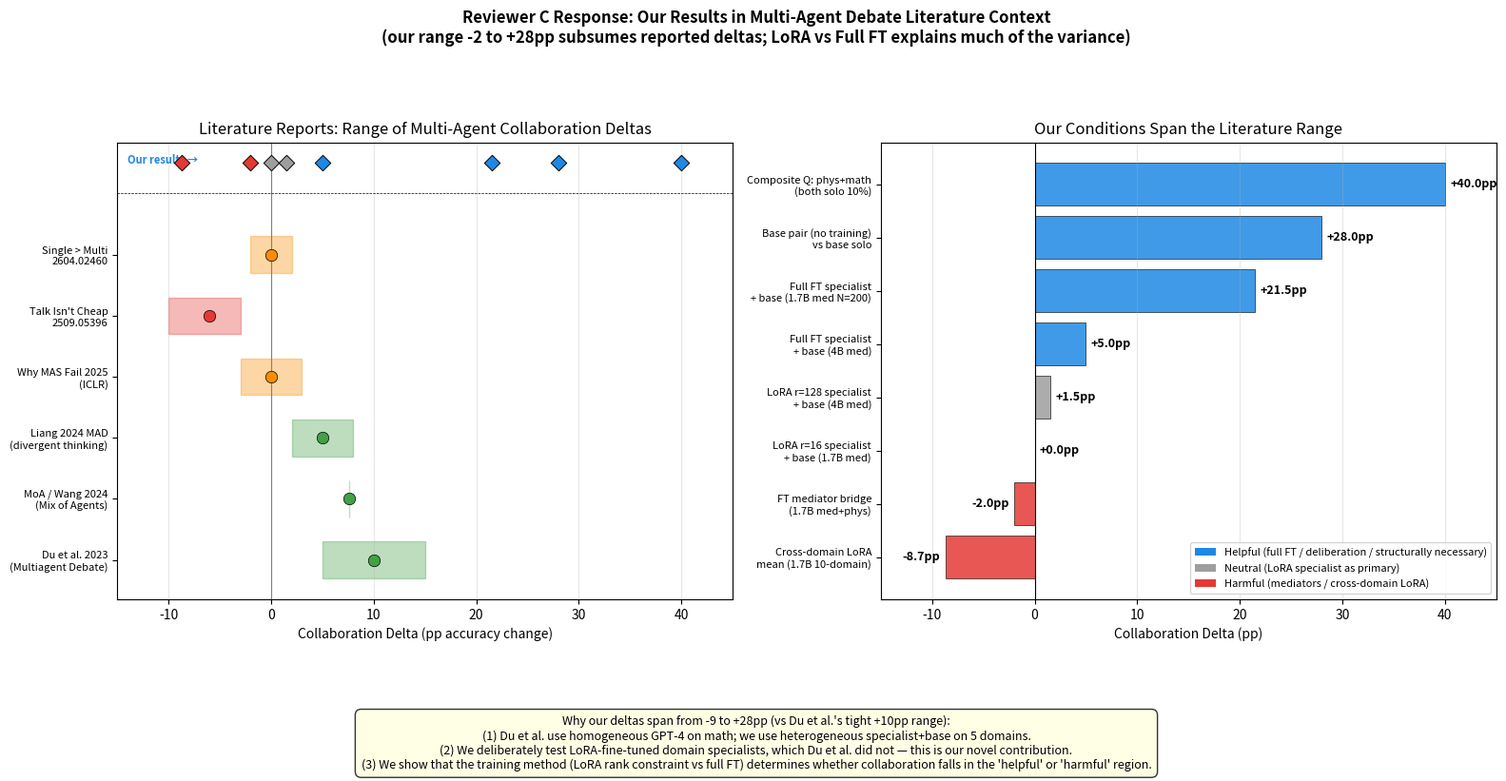

Write the Python code that produced this figure.
#!/usr/bin/env python3
"""Reviewer C response: contextualize our results vs multi-agent debate literature.

Shows that our results (-2 to +28pp) span the literature range and that
condition type (LoRA vs full FT, solo-partner, base-partner) determines
where in that range we land.
"""

import matplotlib.pyplot as plt
import matplotlib.patches as mpatches
import numpy as np

fig, axes = plt.subplots(1, 2, figsize=(16, 7))
fig.suptitle(
    "Reviewer C Response: Our Results in Multi-Agent Debate Literature Context\n"
    "(our range -2 to +28pp subsumes reported deltas; LoRA vs Full FT explains much of the variance)",
    fontsize=12, fontweight="bold", y=1.02,
)

# === Panel 1: Literature landscape with our data overlaid ===
ax = axes[0]

lit_studies = [
    {"name": "Du et al. 2023\n(Multiagent Debate)",
     "delta": "+5 to +15pp", "delta_mid": 10, "range": (5, 15),
     "setup": "3× GPT-4, 2 rounds\nmath/strategic", "color": "#43A047"},
    {"name": "MoA / Wang 2024\n(Mix of Agents)",
     "delta": "+7.6pp", "delta_mid": 7.6, "range": (7.6, 7.6),
     "setup": "heterogeneous 6+ LLMs\nAlpacaEval", "color": "#43A047"},
    {"name": "Liang 2024 MAD\n(divergent thinking)",
     "delta": "+2 to +8pp", "delta_mid": 5, "range": (2, 8),
     "setup": "tit-for-tat debate\nw/ adaptive stop", "color": "#43A047"},
    {"name": "Why MAS Fail 2025\n(ICLR)",
     "delta": "≈0", "delta_mid": 0, "range": (-3, 3),
     "setup": "14 failure modes\nin 1600+ traces", "color": "#FB8C00"},
    {"name": "Talk Isn't Cheap\n2509.05396",
     "delta": "≈-3 to -10pp", "delta_mid": -6, "range": (-10, -3),
     "setup": "weaker agents harm\ntyranny of majority", "color": "#E53935"},
    {"name": "Single > Multi\n2604.02460",
     "delta": "≈0 (compute-matched)", "delta_mid": 0, "range": (-2, 2),
     "setup": "1 agent ≈ N agents\nat equal compute", "color": "#FB8C00"},
]

our_conditions = [
    {"name": "Base pair (no training)\nvs base solo", "delta": 28, "color": "#1E88E5"},
    {"name": "Full FT specialist\n+ base (4B med)", "delta": 5, "color": "#1E88E5"},
    {"name": "Full FT specialist\n+ base (1.7B med N=200)", "delta": 21.5, "color": "#1E88E5"},
    {"name": "Composite Q: phys+math\n(both solo 10%)", "delta": 40, "color": "#1E88E5"},
    {"name": "LoRA r=16 specialist\n+ base (1.7B med)", "delta": 0, "color": "#9E9E9E"},
    {"name": "LoRA r=128 specialist\n+ base (4B med)", "delta": 1.5, "color": "#9E9E9E"},
    {"name": "FT mediator bridge\n(1.7B med+phys)", "delta": -2, "color": "#E53935"},
    {"name": "Cross-domain LoRA\nmean (1.7B 10-domain)", "delta": -8.7, "color": "#E53935"},
]

# Plot literature range bars
y_lit = np.arange(len(lit_studies))
for i, s in enumerate(lit_studies):
    low, high = s["range"]
    ax.barh(i, high - low, left=low, height=0.6, color=s["color"],
            alpha=0.35, edgecolor=s["color"], linewidth=1)
    ax.scatter(s["delta_mid"], i, s=80, color=s["color"], edgecolor="black",
               linewidth=0.5, zorder=5)

ax.set_yticks(y_lit)
ax.set_yticklabels([s["name"] for s in lit_studies], fontsize=8)
ax.axvline(0, color="gray", linewidth=0.8)
ax.set_xlabel("Collaboration Delta (pp accuracy change)")
ax.set_title("Literature Reports: Range of Multi-Agent Collaboration Deltas")
ax.set_xlim(-15, 45)
ax.grid(alpha=0.3, axis="x")

# Overlay our results as markers
for our in our_conditions:
    ax.scatter(our["delta"], len(lit_studies) + 0.5, s=70, color=our["color"],
               marker="D", edgecolor="black", linewidth=0.7, zorder=6)

ax.axhline(len(lit_studies), color="black", linewidth=0.5, linestyle="--")
ax.text(-14, len(lit_studies) + 0.5, "Our results →", fontsize=8, fontweight="bold",
        color="#1E88E5")

# === Panel 2: Our results categorized by intervention ===
ax = axes[1]

our_sorted = sorted(our_conditions, key=lambda x: x["delta"])
y = np.arange(len(our_sorted))
deltas = [o["delta"] for o in our_sorted]
colors = [o["color"] for o in our_sorted]

bars = ax.barh(y, deltas, color=colors, alpha=0.85, edgecolor="black", linewidth=0.5)
for bar, val in zip(bars, deltas):
    x_pos = val + 0.5 if val >= 0 else val - 0.5
    ha = "left" if val >= 0 else "right"
    ax.text(x_pos, bar.get_y() + bar.get_height()/2,
            f"{val:+.1f}pp", va="center", ha=ha,
            fontsize=9, fontweight="bold")

ax.axvline(0, color="black", linewidth=0.8)
ax.set_yticks(y)
ax.set_yticklabels([o["name"] for o in our_sorted], fontsize=8)
ax.set_xlabel("Collaboration Delta (pp)")
ax.set_title("Our Conditions Span the Literature Range")
ax.set_xlim(-15, 45)
ax.grid(alpha=0.3, axis="x")

# Legend
from matplotlib.patches import Patch
handles = [
    Patch(facecolor="#1E88E5", label="Helpful (full FT / deliberation / structurally necessary)"),
    Patch(facecolor="#9E9E9E", label="Neutral (LoRA specialist as primary)"),
    Patch(facecolor="#E53935", label="Harmful (mediators / cross-domain LoRA)"),
]
ax.legend(handles=handles, loc="lower right", fontsize=8)

fig.text(0.5, -0.04,
    "Why our deltas span from -9 to +28pp (vs Du et al.'s tight +10pp range):\n"
    "(1) Du et al. use homogeneous GPT-4 on math; we use heterogeneous specialist+base on 5 domains.\n"
    "(2) We deliberately test LoRA-fine-tuned domain specialists, which Du et al. did not — this is our novel contribution.\n"
    "(3) We show that the training method (LoRA rank constraint vs full FT) determines whether collaboration falls in the 'helpful' or 'harmful' region.",
    ha="center", va="top", fontsize=9, style="italic",
    bbox=dict(boxstyle="round,pad=0.5", facecolor="lightyellow", alpha=0.8))

plt.tight_layout(rect=[0, 0.05, 1, 0.95])
import os
os.makedirs("figures", exist_ok=True)
plt.savefig("figures/reviewer_c_literature_context.png", dpi=150, bbox_inches="tight")
print("Saved to figures/reviewer_c_literature_context.png")
